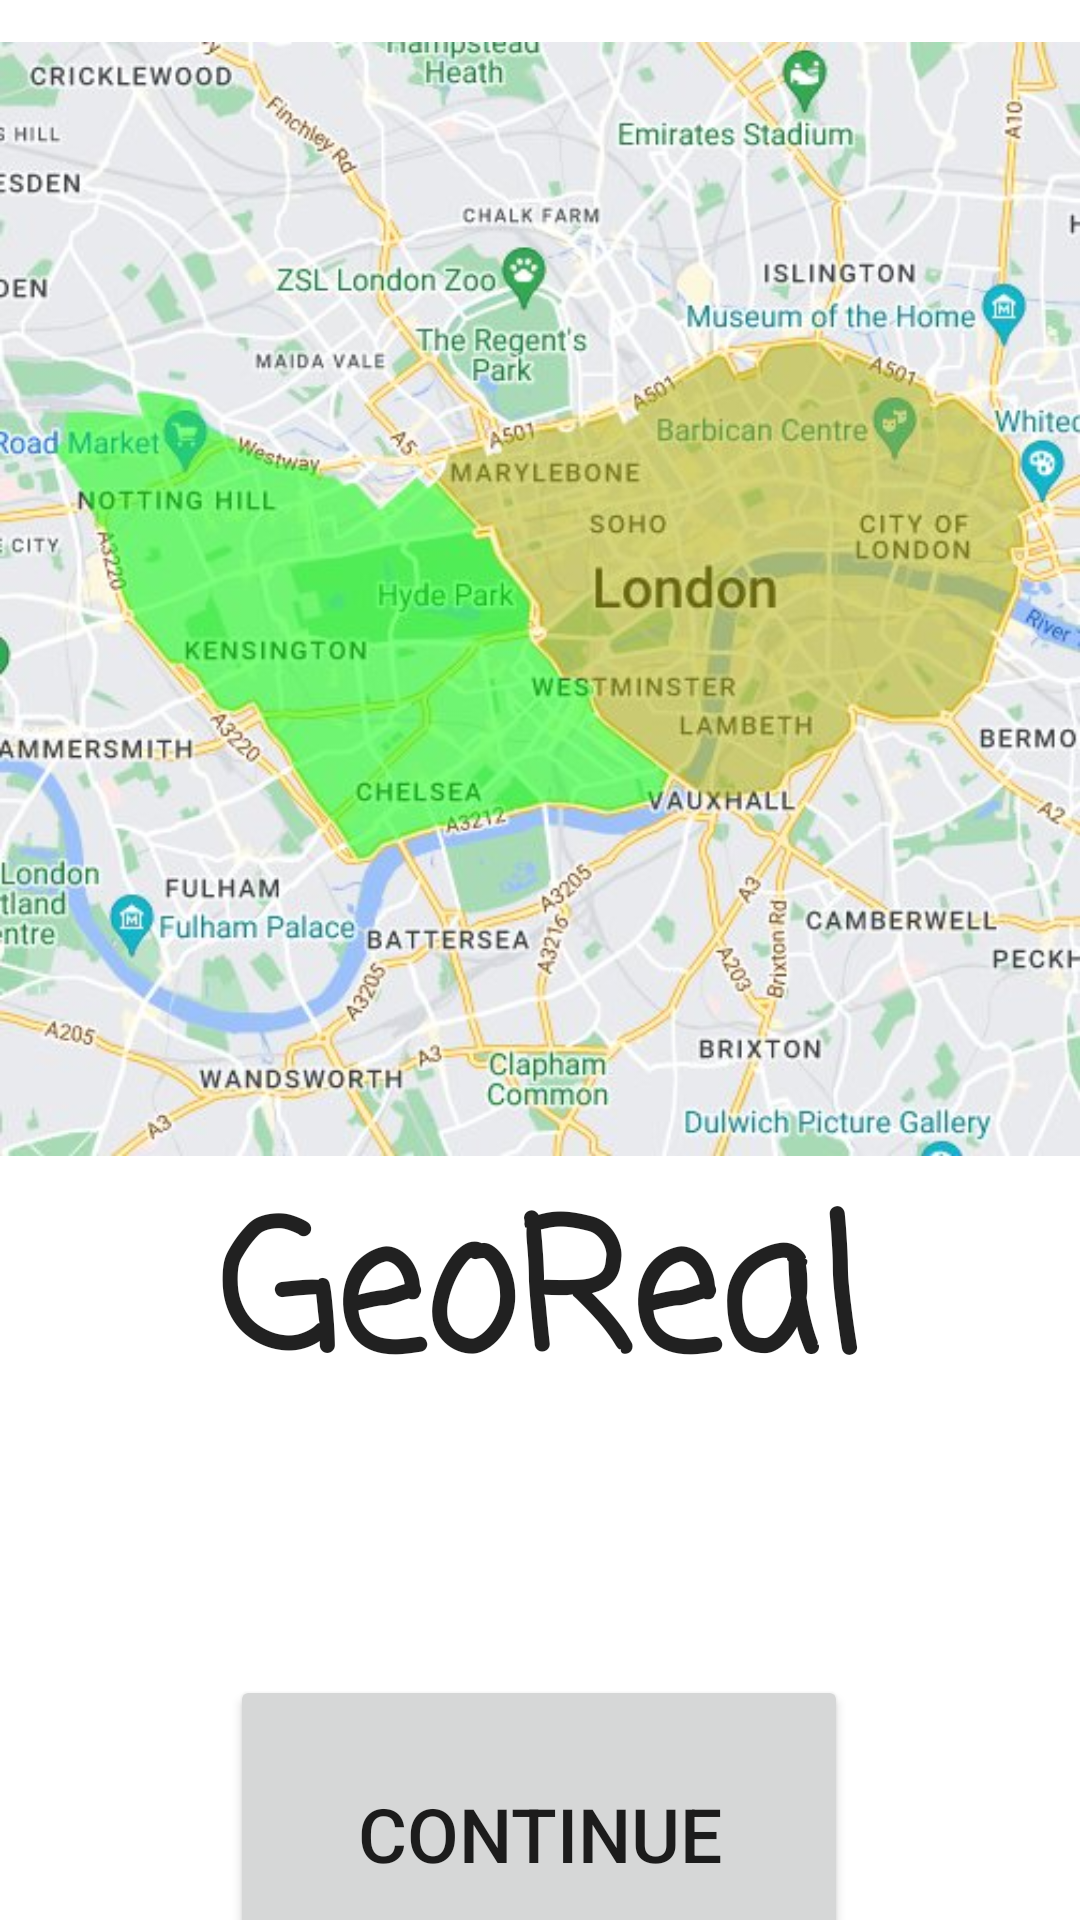

Produce the Android XML layout that renders to this screen, including the resource entries it uses.
<!-- AndroidManifest.xml: application theme Theme.GeoReal -->
<!-- res/layout/activity_start_screen.xml -->
<?xml version="1.0" encoding="utf-8"?>
<androidx.constraintlayout.widget.ConstraintLayout
    xmlns:android="http://schemas.android.com/apk/res/android"
    xmlns:app="http://schemas.android.com/apk/res-auto"
    xmlns:tools="http://schemas.android.com/tools"
    android:layout_width="match_parent"
    android:layout_height="match_parent"

    tools:context=".StartScreen">

    <ImageView
        android:id="@+id/imageView4"
        android:layout_width="wrap_content"
        android:layout_height="520dp"
        android:layout_marginBottom="20dp"
        app:layout_constraintBottom_toBottomOf="@+id/IntoText"
        app:layout_constraintEnd_toEndOf="parent"
        app:layout_constraintHorizontal_bias="0.0"
        app:layout_constraintStart_toStartOf="parent"
        app:srcCompat="@drawable/mapswithphoto" />

    <TextView
        android:id="@+id/IntoText"
        android:layout_width="wrap_content"
        android:layout_height="wrap_content"
        android:layout_marginTop="388dp"
        android:fontFamily="casual"
        android:text="GeoReal"
        android:textAppearance="@style/TextAppearance.AppCompat.Large"
        android:textSize="60sp"
        android:textStyle="bold"
        app:layout_constraintEnd_toEndOf="parent"
        app:layout_constraintStart_toStartOf="parent"
        app:layout_constraintTop_toTopOf="parent" />

    <Button
        android:id="@+id/continueButton"
        android:layout_width="206dp"
        android:layout_height="106dp"
        android:layout_marginTop="84dp"
        android:text="Continue"
        android:textSize="25sp"
        app:layout_constraintBottom_toBottomOf="parent"
        app:layout_constraintEnd_toEndOf="parent"
        app:layout_constraintHorizontal_bias="0.497"
        app:layout_constraintStart_toStartOf="parent"
        app:layout_constraintTop_toBottomOf="@+id/IntoText"
        app:layout_constraintVertical_bias="0.18" />
</androidx.constraintlayout.widget.ConstraintLayout>
<!-- resources referenced by this layout -->
<resources>
  <!-- drawable mapswithphoto: jpeg bitmap (drawable, 75365 bytes) -->
  <style name="Theme.GeoReal" parent="Theme.MaterialComponents.DayNight.DarkActionBar">
          
          <item name="colorPrimary">@color/purple_500</item>
          <item name="colorPrimaryVariant">@color/purple_700</item>
          <item name="colorOnPrimary">@color/white</item>
          
          <item name="colorSecondary">@color/teal_200</item>
          <item name="colorSecondaryVariant">@color/teal_700</item>
          <item name="colorOnSecondary">@color/black</item>
          
          <item name="android:statusBarColor" tools:targetApi="l">?attr/colorPrimaryVariant</item>
          
      </style>
  <!-- not gathered from this repository: default colours our renderer supplied (Android Studio template values) -->
  <color name="purple_500">#FF6200EE</color>
  <color name="purple_700">#FF3700B3</color>
  <color name="teal_200">#FF03DAC5</color>
  <color name="teal_700">#FF018786</color>
  <color name="black">#FF000000</color>
  <color name="white">#FFFFFFFF</color>
</resources>
